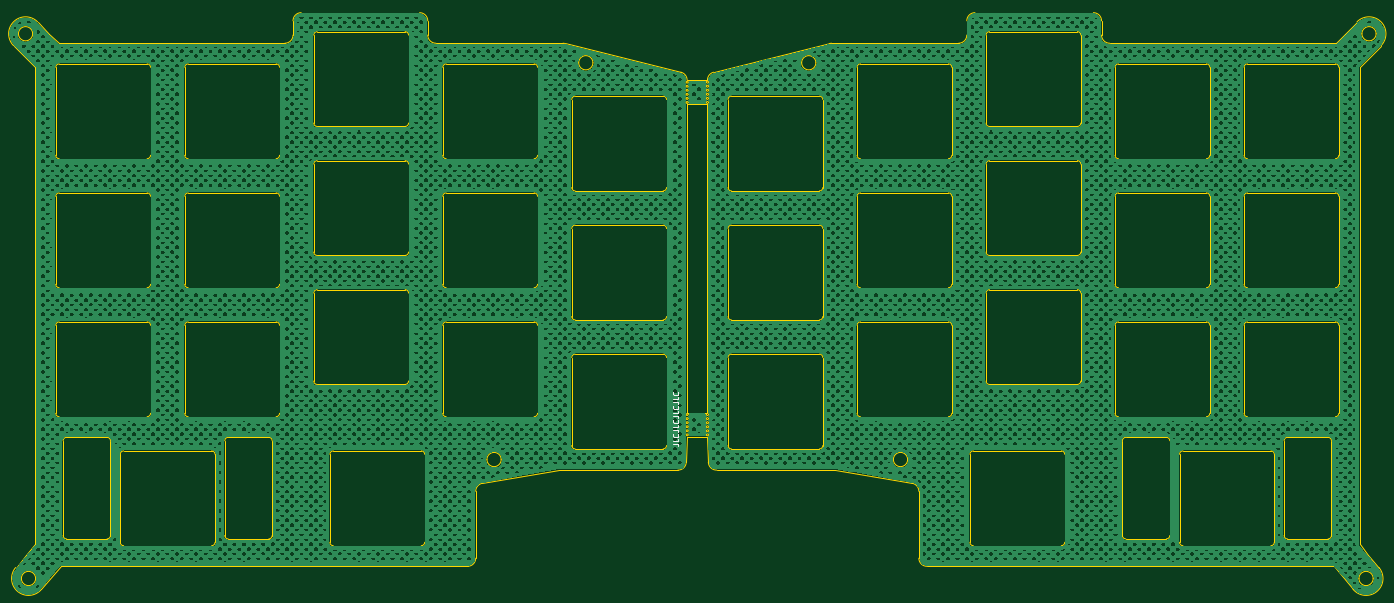
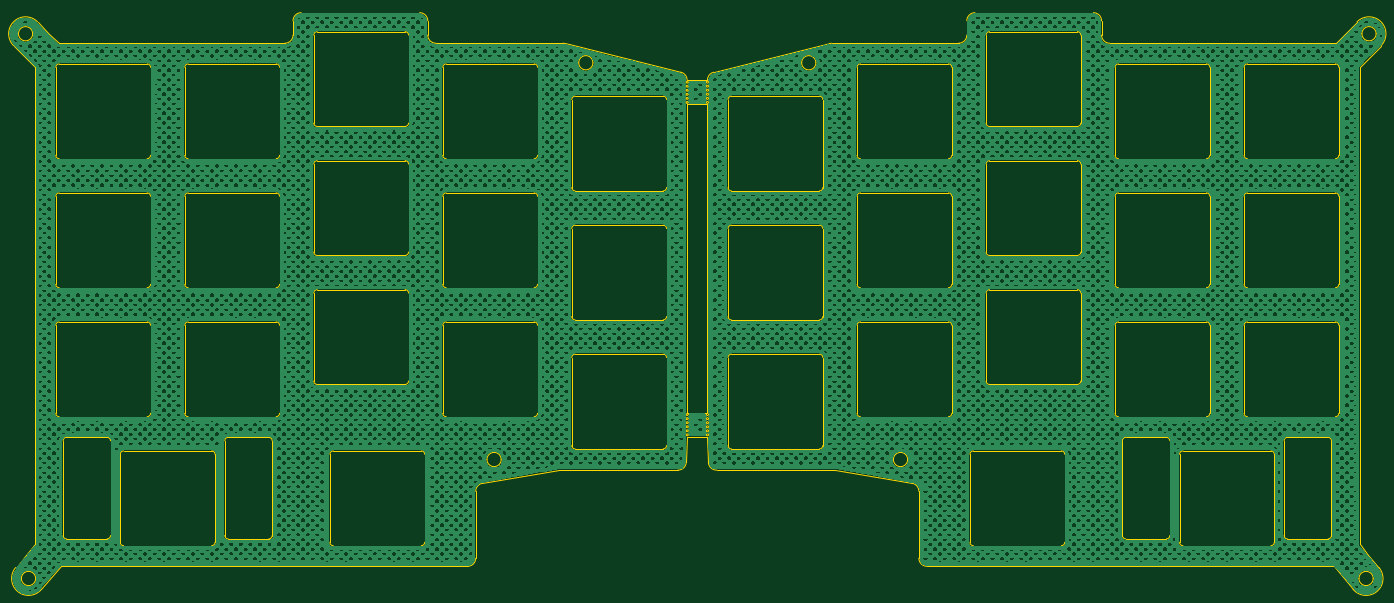
Circuit board: 9 layer files. Board 201.9 x 85.2 mm.
- bottom_copper: LeChiffre_Plate-B_Cu.gbl (3357856 bytes)
- bottom_mask: LeChiffre_Plate-B_Mask.gbs (505 bytes)
- bottom_silk: LeChiffre_Plate-B_Silkscreen.gbo (515 bytes)
- outline: LeChiffre_Plate-Edge_Cuts.gm1 (28868 bytes)
- top_copper: LeChiffre_Plate-F_Cu.gtl (3357856 bytes)
- top_mask: LeChiffre_Plate-F_Mask.gts (505 bytes)
- top_silk: LeChiffre_Plate-F_Silkscreen.gto (5115 bytes)
- drill: LeChiffre_Plate_-NPTH.drl (275 bytes)
- drill: LeChiffre_Plate_-PTH.drl (271 bytes)

=== bottom_copper: LeChiffre_Plate-B_Cu.gbl (3357856 bytes, source omitted) ===
=== bottom_mask: LeChiffre_Plate-B_Mask.gbs ===
G04 #@! TF.GenerationSoftware,KiCad,Pcbnew,7.0.11+1*
G04 #@! TF.CreationDate,2024-03-06T17:52:34+00:00*
G04 #@! TF.ProjectId,LeChiffre_Plate,4c654368-6966-4667-9265-5f506c617465,rev?*
G04 #@! TF.SameCoordinates,Original*
G04 #@! TF.FileFunction,Soldermask,Bot*
G04 #@! TF.FilePolarity,Negative*
%FSLAX46Y46*%
G04 Gerber Fmt 4.6, Leading zero omitted, Abs format (unit mm)*
G04 Created by KiCad (PCBNEW 7.0.11+1) date 2024-03-06 17:52:34*
%MOMM*%
%LPD*%
G01*
G04 APERTURE LIST*
G04 APERTURE END LIST*
M02*

=== bottom_silk: LeChiffre_Plate-B_Silkscreen.gbo ===
G04 #@! TF.GenerationSoftware,KiCad,Pcbnew,7.0.11+1*
G04 #@! TF.CreationDate,2024-03-06T17:52:34+00:00*
G04 #@! TF.ProjectId,LeChiffre_Plate,4c654368-6966-4667-9265-5f506c617465,rev?*
G04 #@! TF.SameCoordinates,Original*
G04 #@! TF.FileFunction,Legend,Bot*
G04 #@! TF.FilePolarity,Positive*
%FSLAX46Y46*%
G04 Gerber Fmt 4.6, Leading zero omitted, Abs format (unit mm)*
G04 Created by KiCad (PCBNEW 7.0.11+1) date 2024-03-06 17:52:34*
%MOMM*%
%LPD*%
G01*
G04 APERTURE LIST*
G04 APERTURE END LIST*
%LPC*%
%LPD*%
M02*

=== outline: LeChiffre_Plate-Edge_Cuts.gm1 (28868 bytes, source omitted) ===
=== top_copper: LeChiffre_Plate-F_Cu.gtl (3357856 bytes, source omitted) ===
=== top_mask: LeChiffre_Plate-F_Mask.gts ===
G04 #@! TF.GenerationSoftware,KiCad,Pcbnew,7.0.11+1*
G04 #@! TF.CreationDate,2024-03-06T17:52:34+00:00*
G04 #@! TF.ProjectId,LeChiffre_Plate,4c654368-6966-4667-9265-5f506c617465,rev?*
G04 #@! TF.SameCoordinates,Original*
G04 #@! TF.FileFunction,Soldermask,Top*
G04 #@! TF.FilePolarity,Negative*
%FSLAX46Y46*%
G04 Gerber Fmt 4.6, Leading zero omitted, Abs format (unit mm)*
G04 Created by KiCad (PCBNEW 7.0.11+1) date 2024-03-06 17:52:34*
%MOMM*%
%LPD*%
G01*
G04 APERTURE LIST*
G04 APERTURE END LIST*
M02*

=== top_silk: LeChiffre_Plate-F_Silkscreen.gto ===
G04 #@! TF.GenerationSoftware,KiCad,Pcbnew,7.0.11+1*
G04 #@! TF.CreationDate,2024-03-06T17:52:34+00:00*
G04 #@! TF.ProjectId,LeChiffre_Plate,4c654368-6966-4667-9265-5f506c617465,rev?*
G04 #@! TF.SameCoordinates,Original*
G04 #@! TF.FileFunction,Legend,Top*
G04 #@! TF.FilePolarity,Positive*
%FSLAX46Y46*%
G04 Gerber Fmt 4.6, Leading zero omitted, Abs format (unit mm)*
G04 Created by KiCad (PCBNEW 7.0.11+1) date 2024-03-06 17:52:34*
%MOMM*%
%LPD*%
G01*
G04 APERTURE LIST*
%ADD10C,0.150000*%
G04 APERTURE END LIST*
D10*
X162204794Y-108819974D02*
X162776222Y-108819974D01*
X162776222Y-108819974D02*
X162890508Y-108858069D01*
X162890508Y-108858069D02*
X162966699Y-108934260D01*
X162966699Y-108934260D02*
X163004794Y-109048545D01*
X163004794Y-109048545D02*
X163004794Y-109124736D01*
X163004794Y-108058069D02*
X163004794Y-108439021D01*
X163004794Y-108439021D02*
X162204794Y-108439021D01*
X162928603Y-107334259D02*
X162966699Y-107372355D01*
X162966699Y-107372355D02*
X163004794Y-107486640D01*
X163004794Y-107486640D02*
X163004794Y-107562831D01*
X163004794Y-107562831D02*
X162966699Y-107677117D01*
X162966699Y-107677117D02*
X162890508Y-107753307D01*
X162890508Y-107753307D02*
X162814318Y-107791402D01*
X162814318Y-107791402D02*
X162661937Y-107829498D01*
X162661937Y-107829498D02*
X162547651Y-107829498D01*
X162547651Y-107829498D02*
X162395270Y-107791402D01*
X162395270Y-107791402D02*
X162319079Y-107753307D01*
X162319079Y-107753307D02*
X162242889Y-107677117D01*
X162242889Y-107677117D02*
X162204794Y-107562831D01*
X162204794Y-107562831D02*
X162204794Y-107486640D01*
X162204794Y-107486640D02*
X162242889Y-107372355D01*
X162242889Y-107372355D02*
X162280984Y-107334259D01*
X162204794Y-106762831D02*
X162776222Y-106762831D01*
X162776222Y-106762831D02*
X162890508Y-106800926D01*
X162890508Y-106800926D02*
X162966699Y-106877117D01*
X162966699Y-106877117D02*
X163004794Y-106991402D01*
X163004794Y-106991402D02*
X163004794Y-107067593D01*
X163004794Y-106000926D02*
X163004794Y-106381878D01*
X163004794Y-106381878D02*
X162204794Y-106381878D01*
X162928603Y-105277116D02*
X162966699Y-105315212D01*
X162966699Y-105315212D02*
X163004794Y-105429497D01*
X163004794Y-105429497D02*
X163004794Y-105505688D01*
X163004794Y-105505688D02*
X162966699Y-105619974D01*
X162966699Y-105619974D02*
X162890508Y-105696164D01*
X162890508Y-105696164D02*
X162814318Y-105734259D01*
X162814318Y-105734259D02*
X162661937Y-105772355D01*
X162661937Y-105772355D02*
X162547651Y-105772355D01*
X162547651Y-105772355D02*
X162395270Y-105734259D01*
X162395270Y-105734259D02*
X162319079Y-105696164D01*
X162319079Y-105696164D02*
X162242889Y-105619974D01*
X162242889Y-105619974D02*
X162204794Y-105505688D01*
X162204794Y-105505688D02*
X162204794Y-105429497D01*
X162204794Y-105429497D02*
X162242889Y-105315212D01*
X162242889Y-105315212D02*
X162280984Y-105277116D01*
X162204794Y-104705688D02*
X162776222Y-104705688D01*
X162776222Y-104705688D02*
X162890508Y-104743783D01*
X162890508Y-104743783D02*
X162966699Y-104819974D01*
X162966699Y-104819974D02*
X163004794Y-104934259D01*
X163004794Y-104934259D02*
X163004794Y-105010450D01*
X163004794Y-103943783D02*
X163004794Y-104324735D01*
X163004794Y-104324735D02*
X162204794Y-104324735D01*
X162928603Y-103219973D02*
X162966699Y-103258069D01*
X162966699Y-103258069D02*
X163004794Y-103372354D01*
X163004794Y-103372354D02*
X163004794Y-103448545D01*
X163004794Y-103448545D02*
X162966699Y-103562831D01*
X162966699Y-103562831D02*
X162890508Y-103639021D01*
X162890508Y-103639021D02*
X162814318Y-103677116D01*
X162814318Y-103677116D02*
X162661937Y-103715212D01*
X162661937Y-103715212D02*
X162547651Y-103715212D01*
X162547651Y-103715212D02*
X162395270Y-103677116D01*
X162395270Y-103677116D02*
X162319079Y-103639021D01*
X162319079Y-103639021D02*
X162242889Y-103562831D01*
X162242889Y-103562831D02*
X162204794Y-103448545D01*
X162204794Y-103448545D02*
X162204794Y-103372354D01*
X162204794Y-103372354D02*
X162242889Y-103258069D01*
X162242889Y-103258069D02*
X162280984Y-103219973D01*
X162204794Y-102648545D02*
X162776222Y-102648545D01*
X162776222Y-102648545D02*
X162890508Y-102686640D01*
X162890508Y-102686640D02*
X162966699Y-102762831D01*
X162966699Y-102762831D02*
X163004794Y-102877116D01*
X163004794Y-102877116D02*
X163004794Y-102953307D01*
X163004794Y-101886640D02*
X163004794Y-102267592D01*
X163004794Y-102267592D02*
X162204794Y-102267592D01*
X162928603Y-101162830D02*
X162966699Y-101200926D01*
X162966699Y-101200926D02*
X163004794Y-101315211D01*
X163004794Y-101315211D02*
X163004794Y-101391402D01*
X163004794Y-101391402D02*
X162966699Y-101505688D01*
X162966699Y-101505688D02*
X162890508Y-101581878D01*
X162890508Y-101581878D02*
X162814318Y-101619973D01*
X162814318Y-101619973D02*
X162661937Y-101658069D01*
X162661937Y-101658069D02*
X162547651Y-101658069D01*
X162547651Y-101658069D02*
X162395270Y-101619973D01*
X162395270Y-101619973D02*
X162319079Y-101581878D01*
X162319079Y-101581878D02*
X162242889Y-101505688D01*
X162242889Y-101505688D02*
X162204794Y-101391402D01*
X162204794Y-101391402D02*
X162204794Y-101315211D01*
X162204794Y-101315211D02*
X162242889Y-101200926D01*
X162242889Y-101200926D02*
X162280984Y-101162830D01*
%LPC*%
%LPD*%
M02*

=== drill: LeChiffre_Plate_-NPTH.drl ===
M48
; DRILL file {KiCad 7.0.11+1} date Wed Mar  6 17:52:34 2024
; FORMAT={-:-/ absolute / metric / decimal}
; #@! TF.CreationDate,2024-03-06T17:52:34+00:00
; #@! TF.GenerationSoftware,Kicad,Pcbnew,7.0.11+1
; #@! TF.FileFunction,NonPlated,1,2,NPTH
FMAT,2
METRIC
%
G90
G05
M30

=== drill: LeChiffre_Plate_-PTH.drl ===
M48
; DRILL file {KiCad 7.0.11+1} date Wed Mar  6 17:52:34 2024
; FORMAT={-:-/ absolute / metric / decimal}
; #@! TF.CreationDate,2024-03-06T17:52:34+00:00
; #@! TF.GenerationSoftware,Kicad,Pcbnew,7.0.11+1
; #@! TF.FileFunction,Plated,1,2,PTH
FMAT,2
METRIC
%
G90
G05
M30
